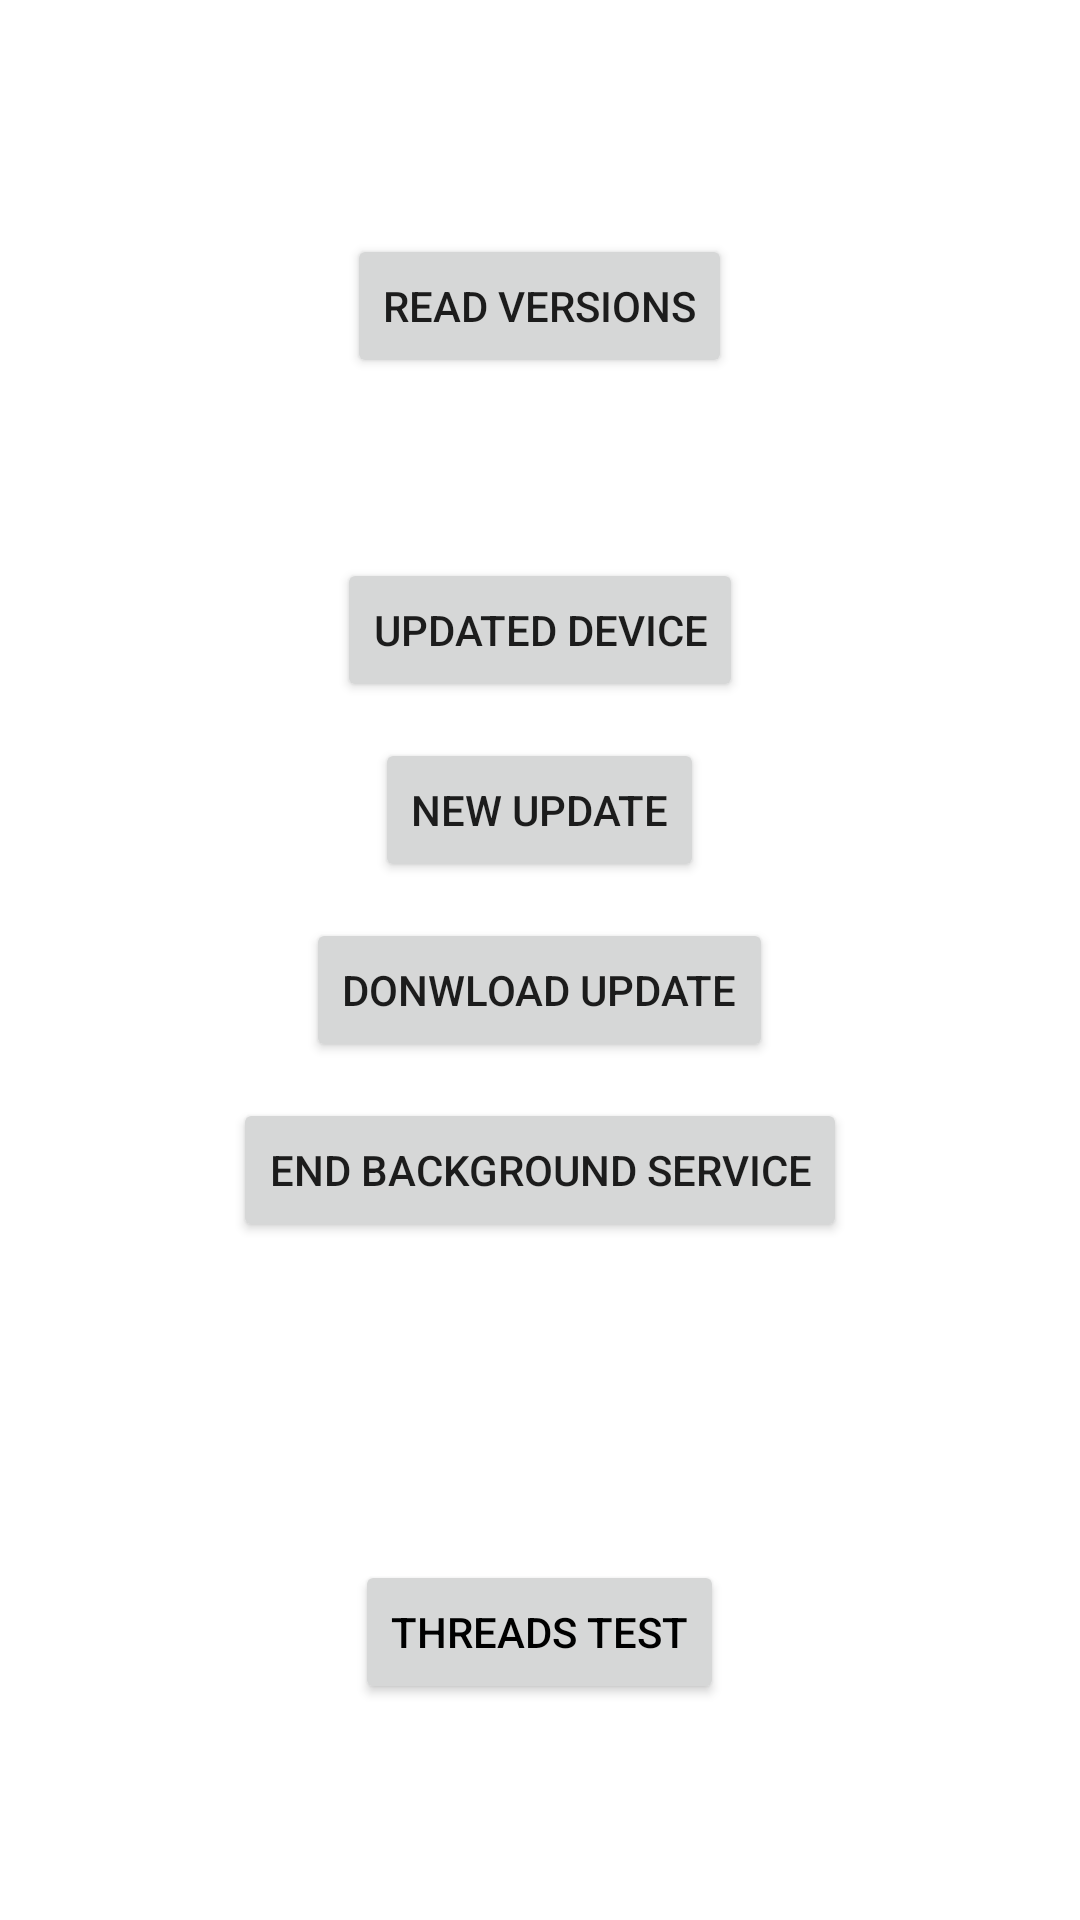

The Android layout XML behind this screen, and the referenced resources:
<!-- AndroidManifest.xml: application theme Theme.EndlessBackgroundService -->
<!-- res/layout/activity_main.xml -->
<?xml version="1.0" encoding="utf-8"?>
<LinearLayout xmlns:android="http://schemas.android.com/apk/res/android"
    android:orientation="vertical"
    android:layout_width="match_parent"
    android:layout_height="match_parent"
    android:gravity="center">

    <Button
        android:id="@+id/readVersions"
        android:layout_width="wrap_content"
        android:layout_height="wrap_content"
        android:layout_margin="6sp"
        android:onClick="readVersions"
        android:text="Read versions" />

    <TextView
        android:id="@+id/login"
        android:layout_width="wrap_content"
        android:layout_height="wrap_content"
        android:textColor="@color/black"
        android:textSize="27sp"
        android:gravity="center"
        android:padding="6sp"/>

    <Button
        android:id="@+id/updatedDevice"
        android:layout_width="wrap_content"
        android:layout_height="wrap_content"
        android:layout_margin="6sp"
        android:onClick="updatedDevice"
        android:text="Updated device" />

    <Button
        android:id="@+id/newUpdate"
        android:layout_width="wrap_content"
        android:layout_height="wrap_content"
        android:layout_margin="6sp"
        android:onClick="newUpdate"
        android:text="New Update" />

    <Button
        android:id="@+id/downloadUpdate"
        android:layout_width="wrap_content"
        android:layout_height="wrap_content"
        android:layout_margin="6sp"
        android:onClick="downloadUpdate"
        android:text="Donwload Update" />

    <Button
        android:id="@+id/endService"
        android:layout_width="wrap_content"
        android:layout_height="wrap_content"
        android:layout_margin="6sp"
        android:onClick="endService"
        android:text="End background service" />

    <Button
        android:id="@+id/threadsTest"
        android:layout_width="wrap_content"
        android:layout_height="wrap_content"
        android:onClick="threadsTest"
        android:text="Threads test"
        android:layout_marginTop="100sp"
        android:textColor="@color/black"/>

</LinearLayout>
<!-- resources referenced by this layout -->
<resources>
  <color name="black">#FF000000</color>
  <style name="Theme.EndlessBackgroundService" parent="Theme.MaterialComponents.DayNight.DarkActionBar">
          
          <item name="colorPrimary">@color/purple_500</item>
          <item name="colorPrimaryVariant">@color/purple_700</item>
          <item name="colorOnPrimary">@color/white</item>
          
          <item name="colorSecondary">@color/teal_200</item>
          <item name="colorSecondaryVariant">@color/teal_700</item>
          <item name="colorOnSecondary">@color/black</item>
          
          <item name="android:statusBarColor">?attr/colorPrimaryVariant</item>
          
      </style>
  <color name="purple_500">#9eed53</color>
  <color name="purple_700">#107f18</color>
  <color name="white">#FFFFFFFF</color>
  <color name="teal_200">#1c2024</color>
  <color name="teal_700">#696b73</color>
</resources>
